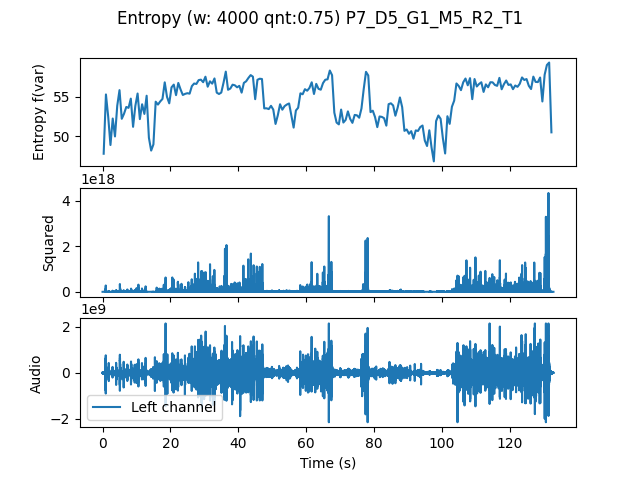

Values plotted in this chart, from the file beside it:
, t0, var
0.0, 0.0, 47.82
0.6667, 0.6667, 55.3
1.333, 1.333, 52.49
2.0, 2.0, 48.92
2.667, 2.667, 52.26
3.333, 3.333, 50
4.0, 4.0, 53.88
4.667, 4.667, 55.84
5.333, 5.333, 52.23
6.0, 6.0, 52.87
6.667, 6.667, 53.72
7.333, 7.333, 53.61
8.0, 8.0, 54.77
8.667, 8.667, 51.22
9.333, 9.333, 53.85
10.0, 10.0, 55.42
10.67, 10.67, 52.19
11.33, 11.33, 54.06
12.0, 12.0, 52.84
12.67, 12.67, 55.14
13.33, 13.33, 49.83
14.0, 14.0, 48.22
14.67, 14.67, 49.01
15.33, 15.33, 54.39
16.0, 16.0, 54.02
16.67, 16.67, 54.41
17.33, 17.33, 54.73
18.0, 18.0, 56.83
18.67, 18.67, 55
19.33, 19.33, 54.18
20.0, 20.0, 56.2
20.67, 20.67, 56.54
21.33, 21.33, 55.21
22.0, 22.0, 56.75
22.67, 22.67, 55.93
23.33, 23.33, 55.23
24.0, 24.0, 55.37
24.67, 24.67, 55.46
25.33, 25.33, 55.4
26.0, 26.0, 56.35
26.67, 26.67, 56.68
27.33, 27.33, 56.62
28.0, 28.0, 57.11
28.67, 28.67, 57.16
29.33, 29.33, 56.84
30.0, 30.0, 57.54
30.67, 30.67, 56.28
31.33, 31.33, 56.95
32.0, 32.0, 56.66
32.67, 32.67, 57.32
33.33, 33.33, 55.53
34.0, 34.0, 55.36
34.67, 34.67, 55.54
35.33, 35.33, 56.77
36.0, 36.0, 58.18
36.67, 36.67, 55.89
37.33, 37.33, 56.04
38.0, 38.0, 56.53
38.67, 38.67, 56.45
39.33, 39.33, 56.2
... 139 more rows
